Labelled photos from "neu_processed", an image-classification folder in CRWJ-WJ/crwj. The possible labels are: crazing, inclusion, pitted surface, rolled-in scale, scratches.

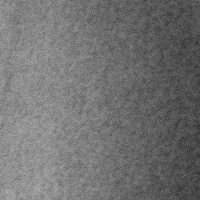
Label: pitted surface

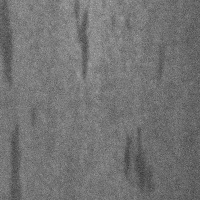
Label: inclusion

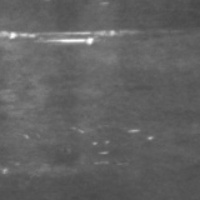
Label: scratches

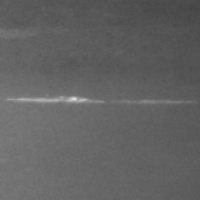
Label: scratches

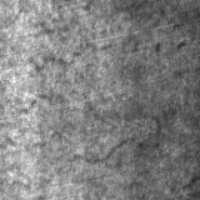
Label: crazing

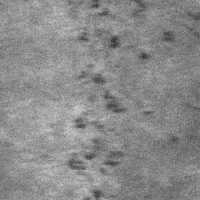
Label: rolled-in scale
